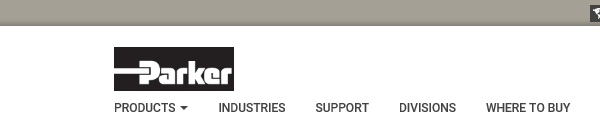
Workflow: Main

Step 1 [then]: Attach Window 'iexplore.exe Parker' in window 'Free 3D CAD Drawings and Library for Engineers - Parker'

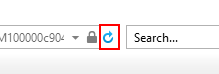
Step 2 [then]: find the push button 'Refresh (F5)' in window 'Free 3D CAD Drawings and Library for Engineers - Parker - Intern*' (iexplore.exe)

Step 3: click on the push button 'Refresh (F5)' in window 'Free 3D CAD Drawings and Library for Engineers - Parker - Intern*' (iexplore.exe) (same screen as step 2)

Step 4 [else]: Attach Window 'iexplore.exe Parker' in window 'Configurator for Hydraulic and Pneumatic Components, Parts, and *' (same screen as step 1)

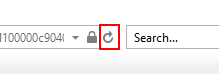
Step 5 [else]: find the push button 'Refresh (F5)' in window 'Configurator for Hydraulic and Pneumatic Components, Parts, and *' (iexplore.exe)

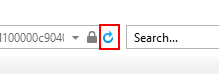
Step 6: click on the push button 'Refresh (F5)' in window 'Configurator for Hydraulic and Pneumatic Components, Parts, and *' (iexplore.exe)

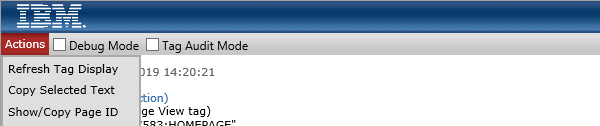
Step 7 [then]: Attach Window 'iexplore.exe' at http://libs.coremetrics.com/tagbar/content/

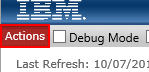
Step 8 [then]: hover over the table cell

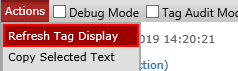
Step 9: click on the label

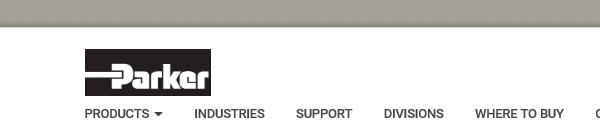
Step 10 [then]: Attach Window 'iexplore.exe Parker' in window 'Employment, Training, Internships, Development | Parker Careers'

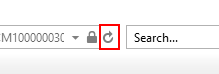
Step 11 [then]: find the push button 'Refresh (F5)' in window 'Parker Engineering Your Success Motion Control Technology - Inte*' (iexplore.exe)

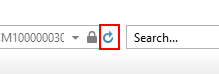
Step 12: click on the push button 'Refresh (F5)' in window 'Parker Engineering Your Success Motion Control Technology - Inte*' (iexplore.exe)

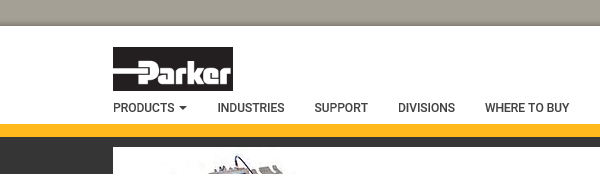
Step 13: Attach Window 'iexplore.exe Parker' in window 'Parker Engineering Your Success Motion Control Technology'

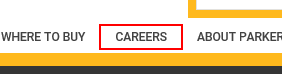
Step 14: find the link 'Careers'

Step 15: click on the link 'Careers' (same screen as step 14)

Step 16: Attach Window 'iexplore.exe Parker' in window 'Parker Engineering Your Success Motion Control Technology' (same screen as step 13)

Step 17: find the link 'Careers' (same screen as step 14)

Step 18: click on the link 'Careers' (same screen as step 14)

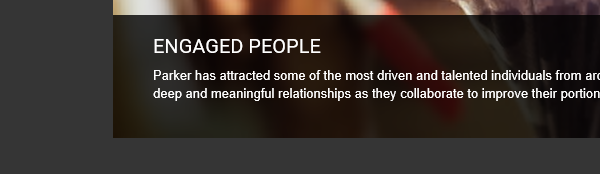
Step 19: Attach Window 'iexplore.exe Employment,' in window 'Employment, Training, Internships, Development | Parker Careers'

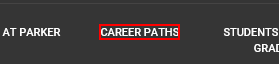
Step 20: find the element 'Career Paths'

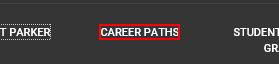
Step 21: click on the element 'Career Paths'

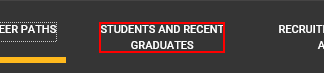
Step 22: find the element 'Students and Recent Graduates'

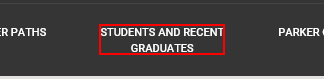
Step 23: click on the element 'Students and Recent Graduates'

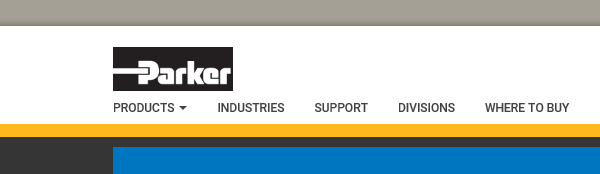
Step 24: Attach Window 'iexplore.exe Parker' in window 'Parker Engineering Your Success Motion Control Technology'

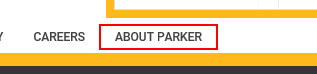
Step 25: find the link 'About Parker'

Step 26: click on the link 'About Parker' (same screen as step 25)

Step 27: Attach Window 'iexplore.exe Parker' in window 'Parker Engineering Your Success Motion Control Technology' (same screen as step 24)

Step 28: find the link 'About Parker' (same screen as step 25)

Step 29: click on the link 'About Parker' (same screen as step 25)

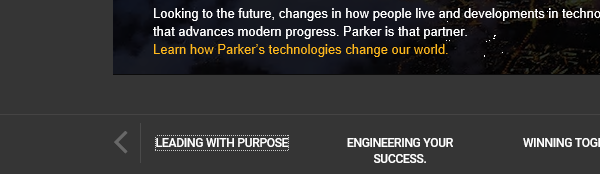
Step 30: Attach Window 'iexplore.exe About' in window 'About Us | USA'

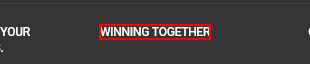
Step 31: find the element 'Winning Together'

Step 32: click on the element 'Winning Together' (same screen as step 31)

Step 33: Attach Window 'iexplore.exe Parker' in window 'Parker Engineering Your Success Motion Control Technology' (same screen as step 24)

Step 34: find the link 'About Parker' (same screen as step 25)

Step 35: click on the link 'About Parker' (same screen as step 25)

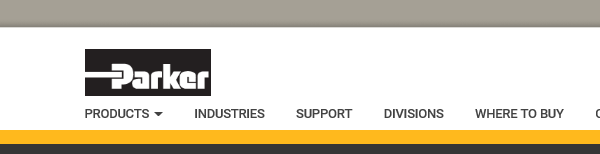
Step 36: Attach Window 'iexplore.exe About' in window 'About Us | USA'

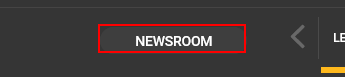
Step 37: find the button

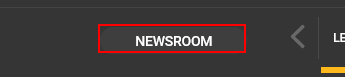
Step 38: click on the button

Step 39: Attach Window 'iexplore.exe Parker' in window 'Parker Engineering Your Success Motion Control Technology' (same screen as step 24)
